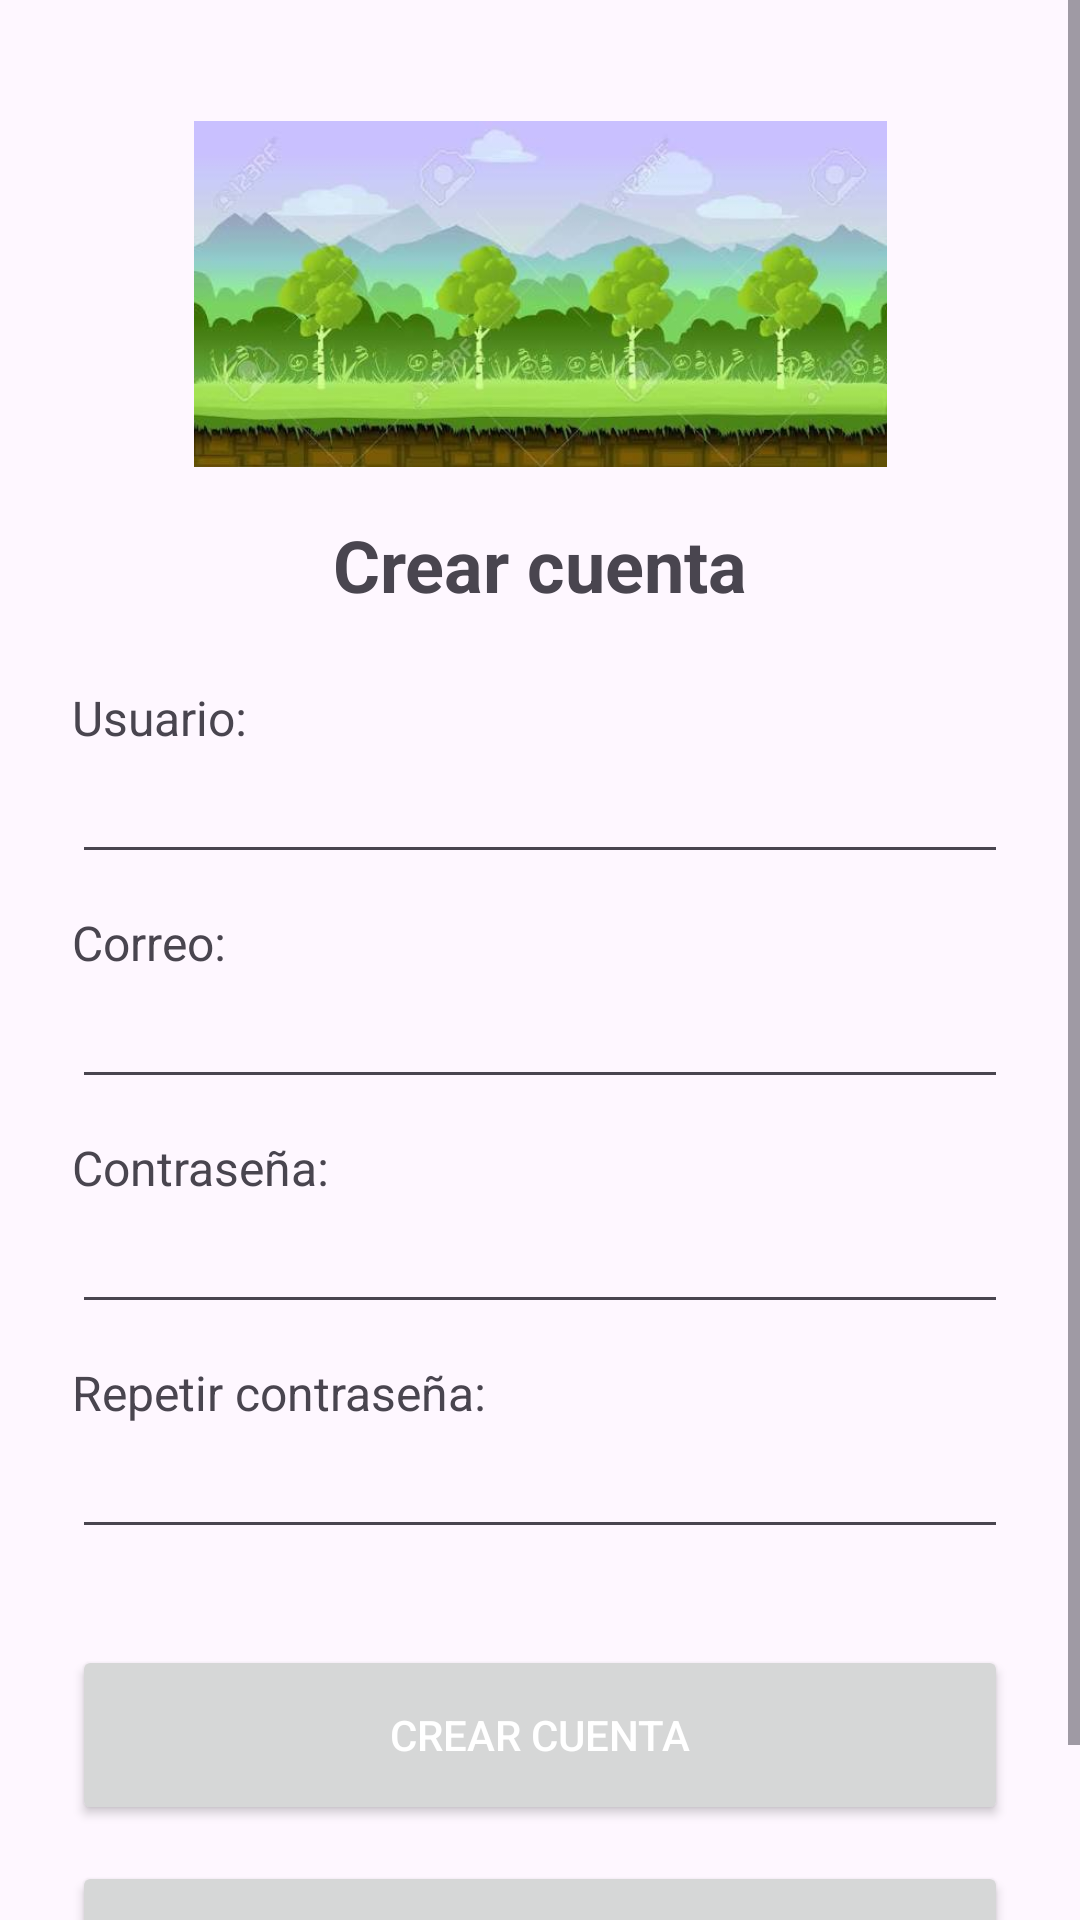

Android layout source for this screen:
<!-- AndroidManifest.xml: application theme Theme.MichisBurguers -->
<!-- res/layout/activity_register.xml -->
<?xml version="1.0" encoding="utf-8"?>
<ScrollView xmlns:android="http://schemas.android.com/apk/res/android"
    xmlns:app="http://schemas.android.com/apk/res-auto"
    xmlns:tools="http://schemas.android.com/tools"
    android:id="@+id/main"
    android:layout_width="match_parent"
    android:layout_height="match_parent"
    android:fillViewport="true"
    tools:context=".Register">

    <androidx.constraintlayout.widget.ConstraintLayout
        android:layout_width="match_parent"
        android:layout_height="wrap_content"
        android:padding="24dp">

        
        <ImageView
            android:id="@+id/imageLogoRegistro"
            android:layout_width="231dp"
            android:layout_height="116dp"
            android:layout_marginTop="16dp"
            android:contentDescription="@string/app_name"
            app:srcCompat="@drawable/images"
            app:layout_constraintTop_toTopOf="parent"
            app:layout_constraintStart_toStartOf="parent"
            app:layout_constraintEnd_toEndOf="parent" />

        <TextView
            android:id="@+id/textTituloRegistro"
            android:layout_width="wrap_content"
            android:layout_height="wrap_content"
            android:layout_marginTop="16dp"
            android:text="@string/registro_titulo"
            android:textSize="24sp"
            android:textStyle="bold"
            app:layout_constraintTop_toBottomOf="@id/imageLogoRegistro"
            app:layout_constraintStart_toStartOf="parent"
            app:layout_constraintEnd_toEndOf="parent" />

        
        <TextView
            android:id="@+id/textUsuario"
            android:layout_width="wrap_content"
            android:layout_height="wrap_content"
            android:layout_marginTop="24dp"
            android:text="@string/usuario"
            android:textSize="16sp"
            app:layout_constraintTop_toBottomOf="@id/textTituloRegistro"
            app:layout_constraintStart_toStartOf="parent" />

        <EditText
            android:id="@+id/EditTextRegUsuario"
            android:layout_width="match_parent"
            android:layout_height="wrap_content"
            android:autofillHints="username"
            android:inputType="text"
            app:layout_constraintTop_toBottomOf="@id/textUsuario"
            app:layout_constraintStart_toStartOf="parent"
            app:layout_constraintEnd_toEndOf="parent" />

        
        <TextView
            android:id="@+id/textCorreo"
            android:layout_width="wrap_content"
            android:layout_height="wrap_content"
            android:layout_marginTop="12dp"
            android:text="@string/correo_label"
            android:textSize="16sp"
            app:layout_constraintTop_toBottomOf="@id/EditTextRegUsuario"
            app:layout_constraintStart_toStartOf="parent" />

        <EditText
            android:id="@+id/EditTextRegCorreo"
            android:layout_width="match_parent"
            android:layout_height="wrap_content"
            android:autofillHints="emailAddress"
            android:inputType="textEmailAddress"
            app:layout_constraintTop_toBottomOf="@id/textCorreo"
            app:layout_constraintStart_toStartOf="parent"
            app:layout_constraintEnd_toEndOf="parent" />

        
        <TextView
            android:id="@+id/textRegContrasena"
            android:layout_width="wrap_content"
            android:layout_height="wrap_content"
            android:layout_marginTop="12dp"
            android:text="@string/contrase_a"
            android:textSize="16sp"
            app:layout_constraintTop_toBottomOf="@id/EditTextRegCorreo"
            app:layout_constraintStart_toStartOf="parent" />

        <EditText
            android:id="@+id/EditTextRegContrasena"
            android:layout_width="match_parent"
            android:layout_height="wrap_content"
            android:autofillHints="newPassword"
            android:inputType="textPassword"
            app:layout_constraintTop_toBottomOf="@id/textRegContrasena"
            app:layout_constraintStart_toStartOf="parent"
            app:layout_constraintEnd_toEndOf="parent" />

        
        <TextView
            android:id="@+id/textRepetir"
            android:layout_width="wrap_content"
            android:layout_height="wrap_content"
            android:layout_marginTop="12dp"
            android:text="@string/repetir_contrasena"
            android:textSize="16sp"
            app:layout_constraintTop_toBottomOf="@id/EditTextRegContrasena"
            app:layout_constraintStart_toStartOf="parent" />

        <EditText
            android:id="@+id/EditTextRegRepetir"
            android:layout_width="match_parent"
            android:layout_height="wrap_content"
            android:autofillHints="newPassword"
            android:inputType="textPassword"
            app:layout_constraintTop_toBottomOf="@id/textRepetir"
            app:layout_constraintStart_toStartOf="parent"
            app:layout_constraintEnd_toEndOf="parent" />

        
        <Button
            android:id="@+id/btnCrearCuenta"
            android:layout_width="match_parent"
            android:layout_height="60dp"
            android:layout_marginTop="32dp"
            android:text="@string/crear_cuenta"
            android:textColor="#FFFFFF"
            app:layout_constraintTop_toBottomOf="@id/EditTextRegRepetir"
            app:layout_constraintStart_toStartOf="parent"
            app:layout_constraintEnd_toEndOf="parent" />

        <Button
            android:id="@+id/btnYaTengoCuenta"
            android:layout_width="match_parent"
            android:layout_height="60dp"
            android:layout_marginTop="12dp"
            android:text="@string/ya_tengo_cuenta"
            android:textColor="#FFFFFF"
            app:layout_constraintTop_toBottomOf="@id/btnCrearCuenta"
            app:layout_constraintStart_toStartOf="parent"
            app:layout_constraintEnd_toEndOf="parent" />

    </androidx.constraintlayout.widget.ConstraintLayout>
</ScrollView>
<!-- resources referenced by this layout -->
<resources>
  <!-- drawable images: jpg bitmap (drawable, 22859 bytes) -->
  <string name="app_name">MichisBurguers</string>
  <string name="contrase_a">Contraseña:</string>
  <string name="correo_label">Correo:</string>
  <string name="crear_cuenta">Crear cuenta</string>
  <string name="registro_titulo">Crear cuenta</string>
  <string name="repetir_contrasena">Repetir contraseña:</string>
  <string name="usuario">Usuario:</string>
  <string name="ya_tengo_cuenta">Ya tengo cuenta</string>
  <style name="Theme.MichisBurguers" parent="Base.Theme.MichisBurguers" />
  <style name="Base.Theme.MichisBurguers" parent="Theme.Material3.DayNight.NoActionBar">
          
          
      </style>
</resources>
